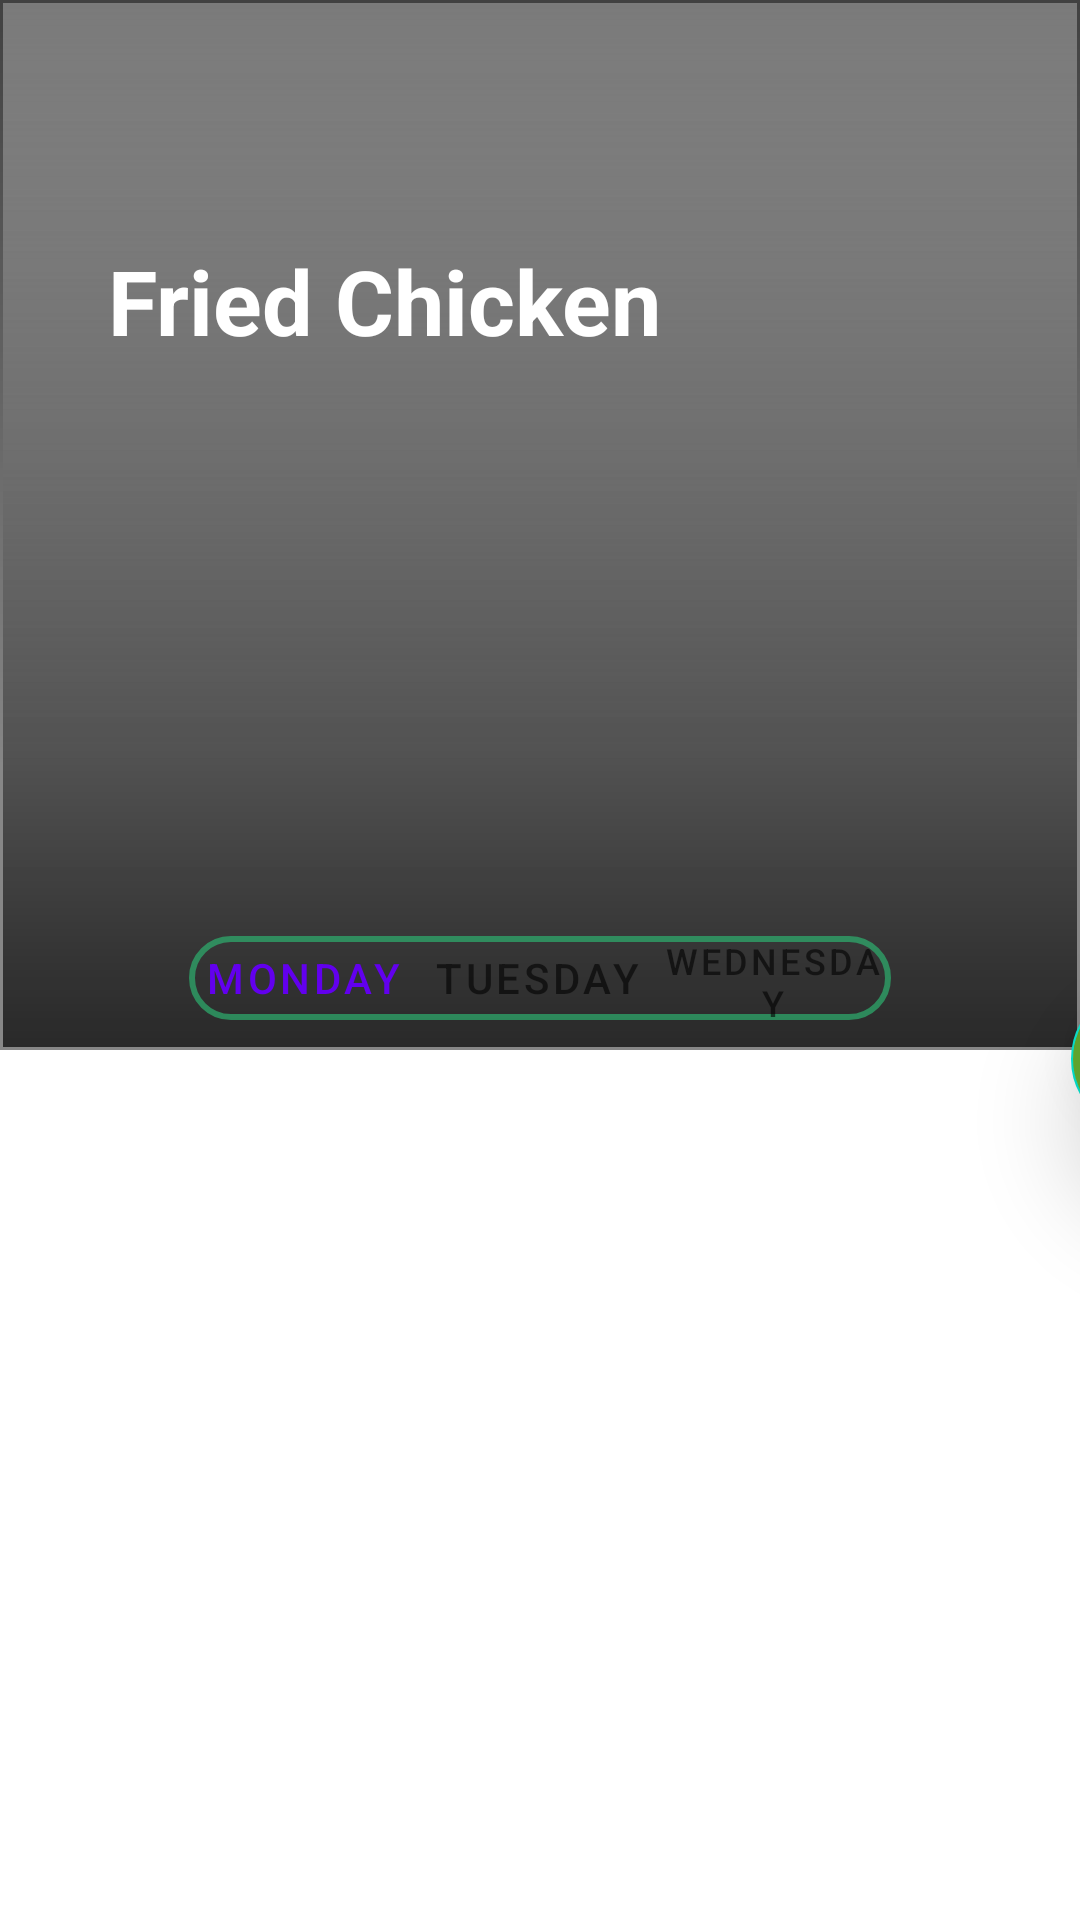

This screen was rendered from an Android layout file. Write that file and the resources it references.
<!-- AndroidManifest.xml: application theme Theme.EZMeal -->
<!-- res/layout/fragment_my_recipes_specific_recipe.xml -->
<?xml version="1.0" encoding="utf-8"?>
<androidx.constraintlayout.motion.widget.MotionLayout xmlns:android="http://schemas.android.com/apk/res/android"
    xmlns:app="http://schemas.android.com/apk/res-auto"
    xmlns:tools="http://schemas.android.com/tools"
    android:id="@+id/motionLayout"
    android:layout_width="match_parent"
    android:layout_height="match_parent"
    app:layoutDescription="@xml/fragment_my_recipes_specific_recipe_scene"
    android:background="#ffffff"
    >


    <com.google.android.material.floatingactionbutton.FloatingActionButton
        android:id="@+id/btnDeleteFromMyRecipes"
        android:layout_width="45dp"
        android:layout_height="45dp"
        android:layout_marginStart="348dp"
        android:layout_marginTop="324dp"
        android:backgroundTint="@color/EzGreen"
        android:elevation="25dp"
        android:src="@android:drawable/ic_delete"
        app:fabCustomSize="45.5dp"
        app:layout_constraintStart_toStartOf="parent"
        app:layout_constraintTop_toTopOf="parent" />

    <androidx.viewpager2.widget.ViewPager2
        android:id="@+id/vpRecipe"
        android:layout_width="match_parent"
        android:layout_height="400dp"
        app:layout_constraintEnd_toEndOf="parent"
        app:layout_constraintHorizontal_bias="0.0"
        app:layout_constraintStart_toStartOf="parent"
        app:layout_constraintTop_toBottomOf="@+id/imageRecipeImage" />

    <ImageView
        android:id="@+id/imageRecipeTitleShadow"
        android:layout_width="match_parent"
        android:layout_height="150dp"
        app:layout_constraintStart_toStartOf="parent"
        app:layout_constraintTop_toTopOf="parent"
        android:background="@drawable/recipe_title_shadow"
        android:elevation="4dp"/>

    <com.google.android.material.tabs.TabLayout
        android:id="@+id/tabRecipe"
        android:layout_width="0dp"
        android:layout_height="28dp"
        android:layout_marginStart="80dp"
        android:layout_marginTop="304dp"


        android:background="@drawable/tab_background"
        android:elevation="4dp"
        app:layout_constraintStart_toStartOf="parent"
        app:layout_constraintTop_toTopOf="parent"
        app:layout_constraintWidth_percent=".6"
        app:tabGravity="fill"
        app:tabIndicatorHeight="0dp"
        app:tabMaxWidth="0dp"
        app:tabMode="fixed"
        app:tabPaddingEnd="1dp"
        app:tabPaddingStart="-.5dp"
        app:tabRippleColor="@null">

        <com.google.android.material.tabs.TabItem
            android:layout_width="wrap_content"
            android:layout_height="wrap_content"
            android:text="Monday" />

        <com.google.android.material.tabs.TabItem
            android:layout_width="wrap_content"
            android:layout_height="wrap_content"
            android:text="Tuesday" />

        <com.google.android.material.tabs.TabItem
            android:layout_width="wrap_content"
            android:layout_height="wrap_content"
            android:text="Wednesday" />
    </com.google.android.material.tabs.TabLayout>

    <TextView
        android:id="@+id/txtRecipeTitle"
        android:layout_width="310dp"
        android:layout_height="109dp"
        android:layout_marginStart="36dp"
        android:layout_marginTop="36dp"
        android:elevation="10dp"
        android:text="Fried Chicken"
        android:textColor="#FFFFFF"
        android:textSize="30sp"
        android:textStyle="bold"
        android:visibility="visible"
        app:layout_constraintStart_toStartOf="parent"
        app:layout_constraintTop_toTopOf="parent" />

    <ImageView
        android:id="@+id/imageRecipeImage"
        android:layout_width="match_parent"
        android:layout_height="350dp"
        android:background="@drawable/recycler_image_shadow"
        android:scaleType="centerCrop"
        app:layout_constraintHeight_percent=".9"
        app:layout_constraintStart_toStartOf="@+id/imageRecipeBackground"
        app:layout_constraintTop_toTopOf="parent"
        />

    <ImageView
        android:id="@+id/imageRecipeBackground"
        android:layout_width="match_parent"
        android:layout_height="350dp"
        android:background="@drawable/recycler_image_shadow"
        android:elevation="1dp"
        app:layout_constraintHeight_percent=".9"
        app:layout_constraintStart_toStartOf="parent"
        app:layout_constraintTop_toTopOf="parent" />


</androidx.constraintlayout.motion.widget.MotionLayout>
<!-- resources referenced by this layout -->
<resources>
  <color name="EzGreen">#5FA32D</color>
  <!-- drawable recipe_title_shadow (drawable) -->
  <?xml version="1.0" encoding="utf-8"?>
  <shape xmlns:android="http://schemas.android.com/apk/res/android" android:shape="rectangle" >
      <gradient
          android:angle="90"
          android:centerX="300%"
          android:startColor="#02000000"
          android:endColor="#85000000"
          android:type="linear"
          />
      <size
          android:width="200dp"
          android:height="50dp"
          />
  
  </shape>
  <!-- drawable recycler_image_shadow (drawable) -->
  <?xml version="1.0" encoding="utf-8"?>
  <shape xmlns:android="http://schemas.android.com/apk/res/android" android:shape="rectangle" >
      <gradient
          android:angle="270"
          android:centerX="300%"
          android:startColor="#00000000"
          android:endColor="#99000000"
          android:type="linear"
          />
      <size
          android:width="200dp"
          android:height="350dp"
          />
      <stroke
          android:width="1dp"
          android:color="#878787"
          />
  </shape>
  <!-- drawable tab_background (drawable) -->
  <?xml version="1.0" encoding="utf-8"?>
  <shape xmlns:android="http://schemas.android.com/apk/res/android" android:shape="rectangle">
      <solid android:color="#00000000" />
      <corners android:radius="30dp"/>
      <stroke android:width="2dp" android:color="#A62dba73"/>
  </shape>
  <style name="Theme.EZMeal" parent="Theme.MaterialComponents.DayNight.NoActionBar">
          
          <item name="colorPrimary">@color/purple_500</item>
          <item name="colorPrimaryVariant">@color/purple_700</item>
          <item name="colorOnPrimary">@color/white</item>
          
          <item name="colorSecondary">@color/teal_200</item>
          <item name="colorSecondaryVariant">@color/teal_700</item>
          <item name="colorOnSecondary">@color/black</item>
          
          <item name="android:statusBarColor" tools:targetApi="l">@android:color/black</item>
  
          
  
      </style>
  <color name="purple_500">#FF6200EE</color>
  <color name="purple_700">#FF3700B3</color>
  <color name="white">#FFFFFFFF</color>
  <color name="teal_200">#FF03DAC5</color>
  <color name="teal_700">#FF018786</color>
  <color name="black">#FF000000</color>
</resources>
